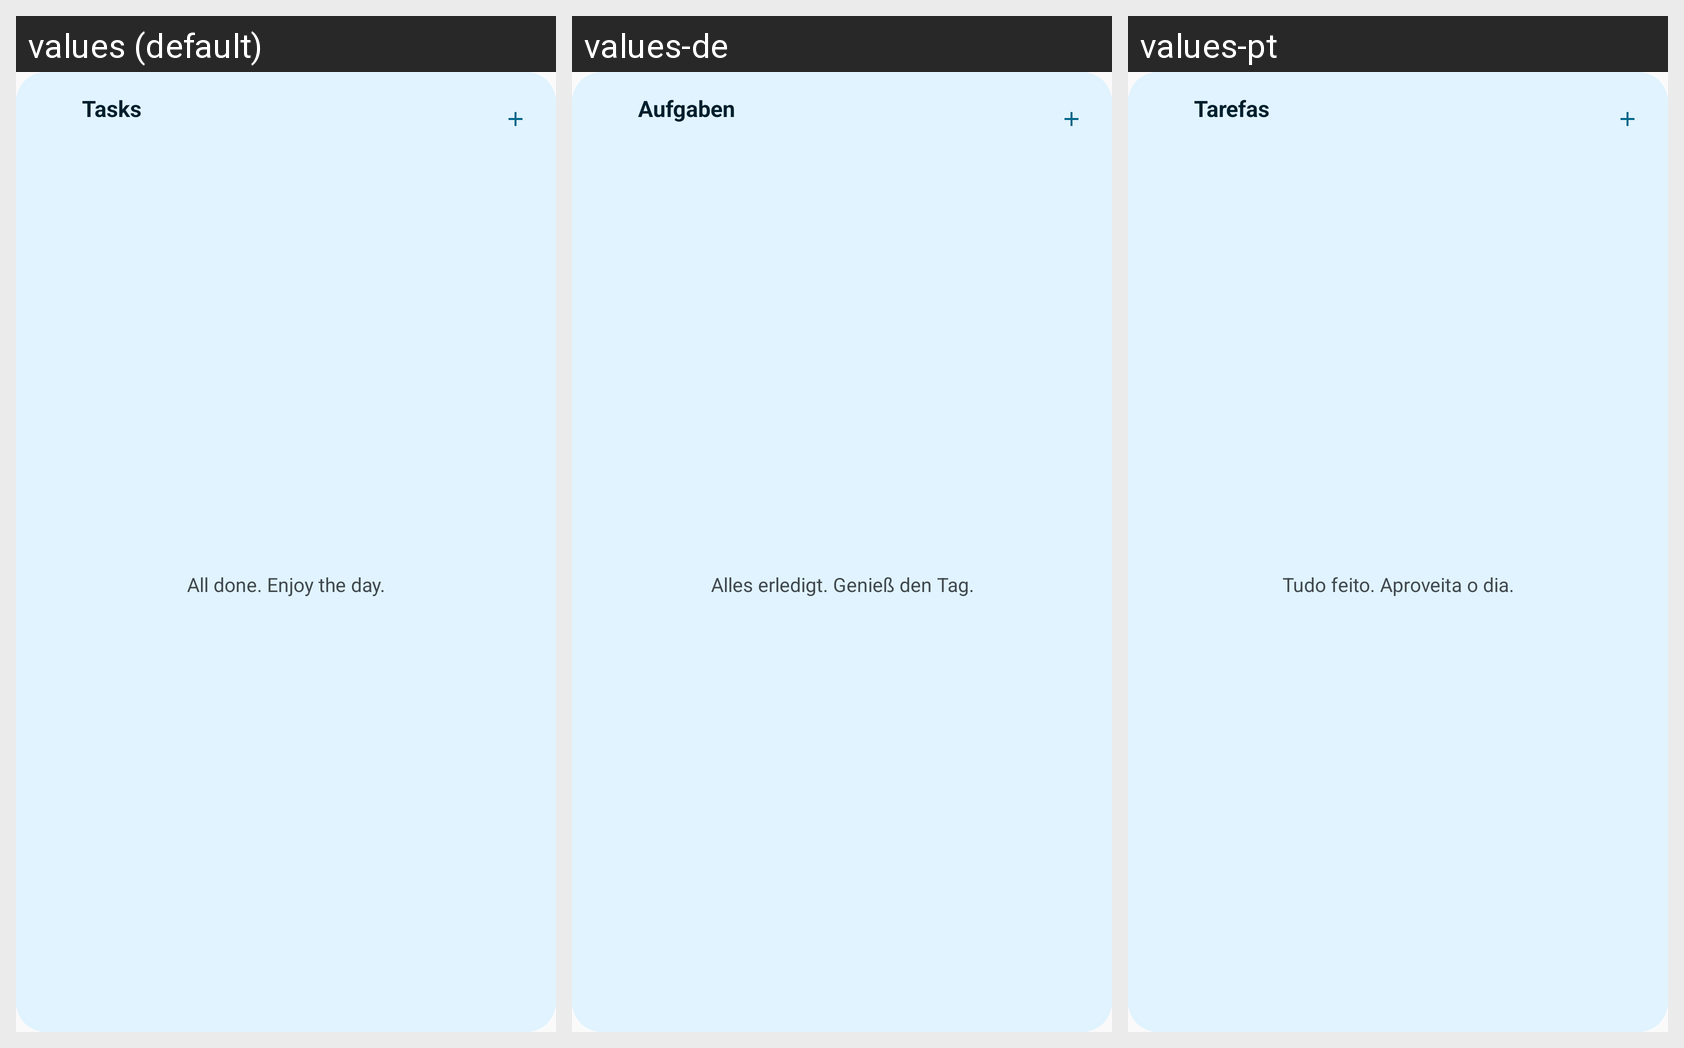

Strings drawn on this Android screen and how each of the app's shown locales translates them:
Android screen res/layout/widget_tasks.xml rendered under 3 locales, left to right: values (default), values-de, values-pt. Device: Nexus 5 (rendered at 1080×1920; each locale shown at half size, 540×960, under a caption strip naming it); theme AppTheme.
Other locales in the repository, not shown: values-cs, values-es, values-fr.
Strings drawn on this screen, with the default value and each locale's value (text and hints the layout hard-codes, and strings that could not be matched under every locale, appear in the picture but are not listed):

widget_tasks_title
  values: Tasks
  values-de: Aufgaben
  values-pt: Tarefas

widget_tasks_empty
  values: All done. Enjoy the day.
  values-de: Alles erledigt. Genieß den Tag.
  values-pt: Tudo feito. Aproveita o dia.
